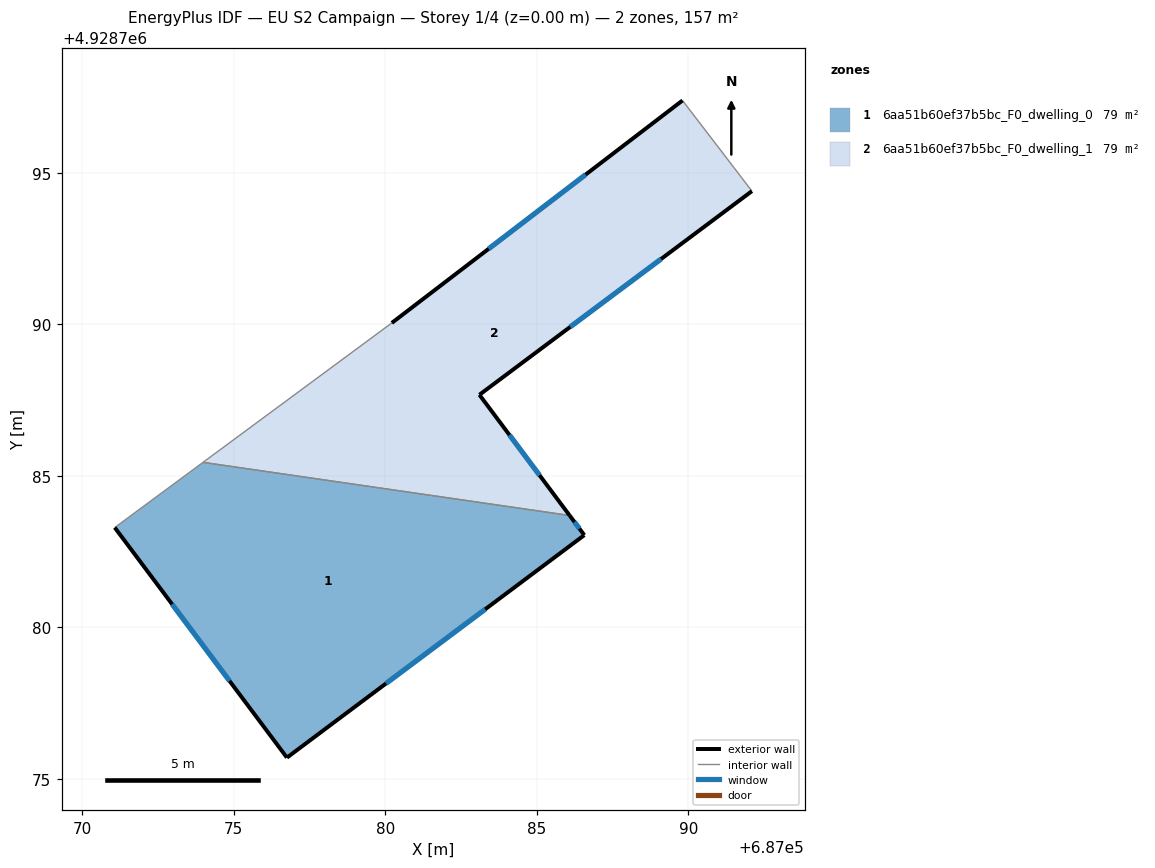
=== STOREY PLAN SPEC (per zone: floor XY polygon, exterior-wall plan segments, windows/doors) ===
zone 1: 6aa51b60ef37b5bc_F0_dwelling_0  (78.6 m²)
  floor: (687086.56, 4928783.04) (687086.08, 4928783.69) (687073.99, 4928785.44) (687071.07, 4928783.29) (687076.76, 4928775.70)
  exterior wall: (687086.08, 4928783.69) – (687086.56, 4928783.04)  [0.8 m]
    window: (687086.24, 4928783.48) – (687086.40, 4928783.26)  [0.3 m²]
  exterior wall: (687086.56, 4928783.04) – (687076.76, 4928775.70)  [12.3 m]
    window: (687083.30, 4928780.60) – (687080.02, 4928778.15)  [4.1 m²]
  exterior wall: (687076.76, 4928775.70) – (687071.07, 4928783.29)  [9.5 m]
    window: (687074.86, 4928778.23) – (687072.97, 4928780.76)  [3.2 m²]
  interior walls: 2
zone 2: 6aa51b60ef37b5bc_F0_dwelling_1  (78.6 m²)
  floor: (687086.08, 4928783.69) (687083.10, 4928787.67) (687092.09, 4928794.39) (687089.81, 4928797.38) (687080.21, 4928790.04) (687073.99, 4928785.44)
  exterior wall: (687080.21, 4928790.04) – (687089.81, 4928797.38)  [12.1 m]
    window: (687083.41, 4928792.49) – (687086.61, 4928794.94)  [4.0 m²]
  exterior wall: (687092.09, 4928794.39) – (687083.10, 4928787.67)  [11.2 m]
    window: (687089.10, 4928792.15) – (687086.10, 4928789.91)  [3.7 m²]
  exterior wall: (687083.10, 4928787.67) – (687086.08, 4928783.69)  [5.0 m]
    window: (687084.10, 4928786.35) – (687085.09, 4928785.02)  [1.7 m²]
  interior walls: 3

=== DERIVED (storey summary) ===
Building: EU S2 Campaign
Storey: 1 of 4  (floor level z = 0.00 m)
Storey gross floor area: 157.2 m²
Zones on this storey: 2
  - 6aa51b60ef37b5bc_F0_dwelling_0: floor 78.6 m²; exterior wall 22.5 m (67.6 m²); 3 window(s) 7.5 m²; WWR 11.1%
  - 6aa51b60ef37b5bc_F0_dwelling_1: floor 78.6 m²; exterior wall 28.3 m (84.8 m²); 3 window(s) 9.4 m²; WWR 11.1%
Zone adjacency (shared interzone walls):
  - 6aa51b60ef37b5bc_F0_dwelling_0 ↔ 6aa51b60ef37b5bc_F0_dwelling_1